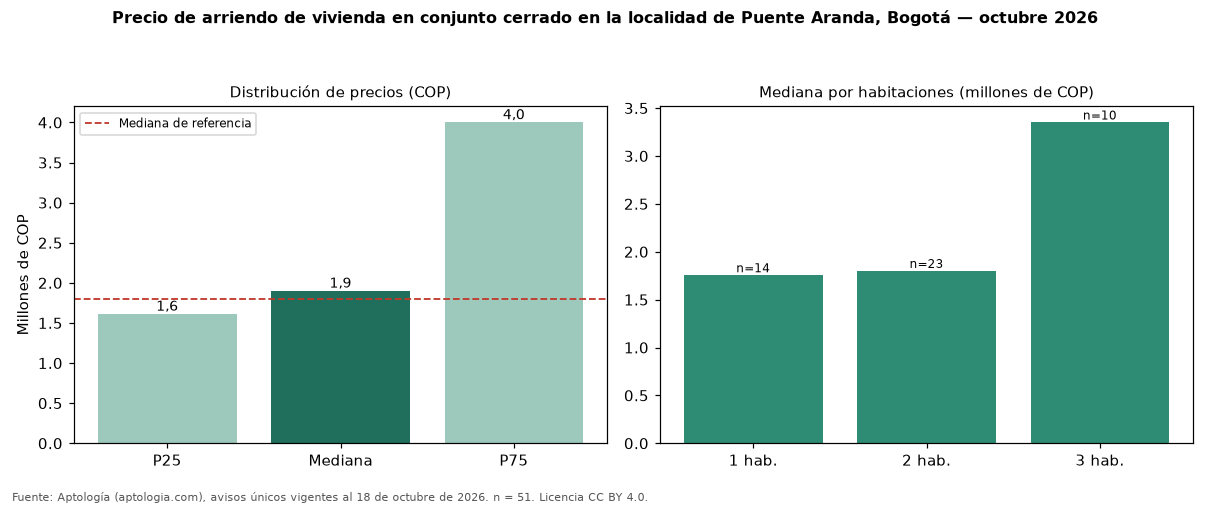

The file beside this chart, header and first rows:
seccion, metrica, valor_cop, n
precio, p25, 1612500, 51
precio, mediana, 1900000, 51
precio, p75, 4000000, 51
cop_por_m2, p25, 35980, 51
cop_por_m2, mediana, 45925, 51
cop_por_m2, p75, 58121, 51
area, area_mediana_m2, 43.0, 51
habitaciones, 1, 1755000, 14
habitaciones, 2, 1800000, 23
habitaciones, 3, 3350000, 10
habitaciones, 4+, 7200000, 3
administracion, mediana, 299400, 14
estrato, moda, 3, 
parqueadero, porcentaje_con_parqueadero, 47.1, 51
referencia, mediana_referencia, 1800000, 307
referencia, mediana_cop_por_m2_referencia, 36538, 307
comparacion, mediana_grupo_opuesto, 1800000, 204
